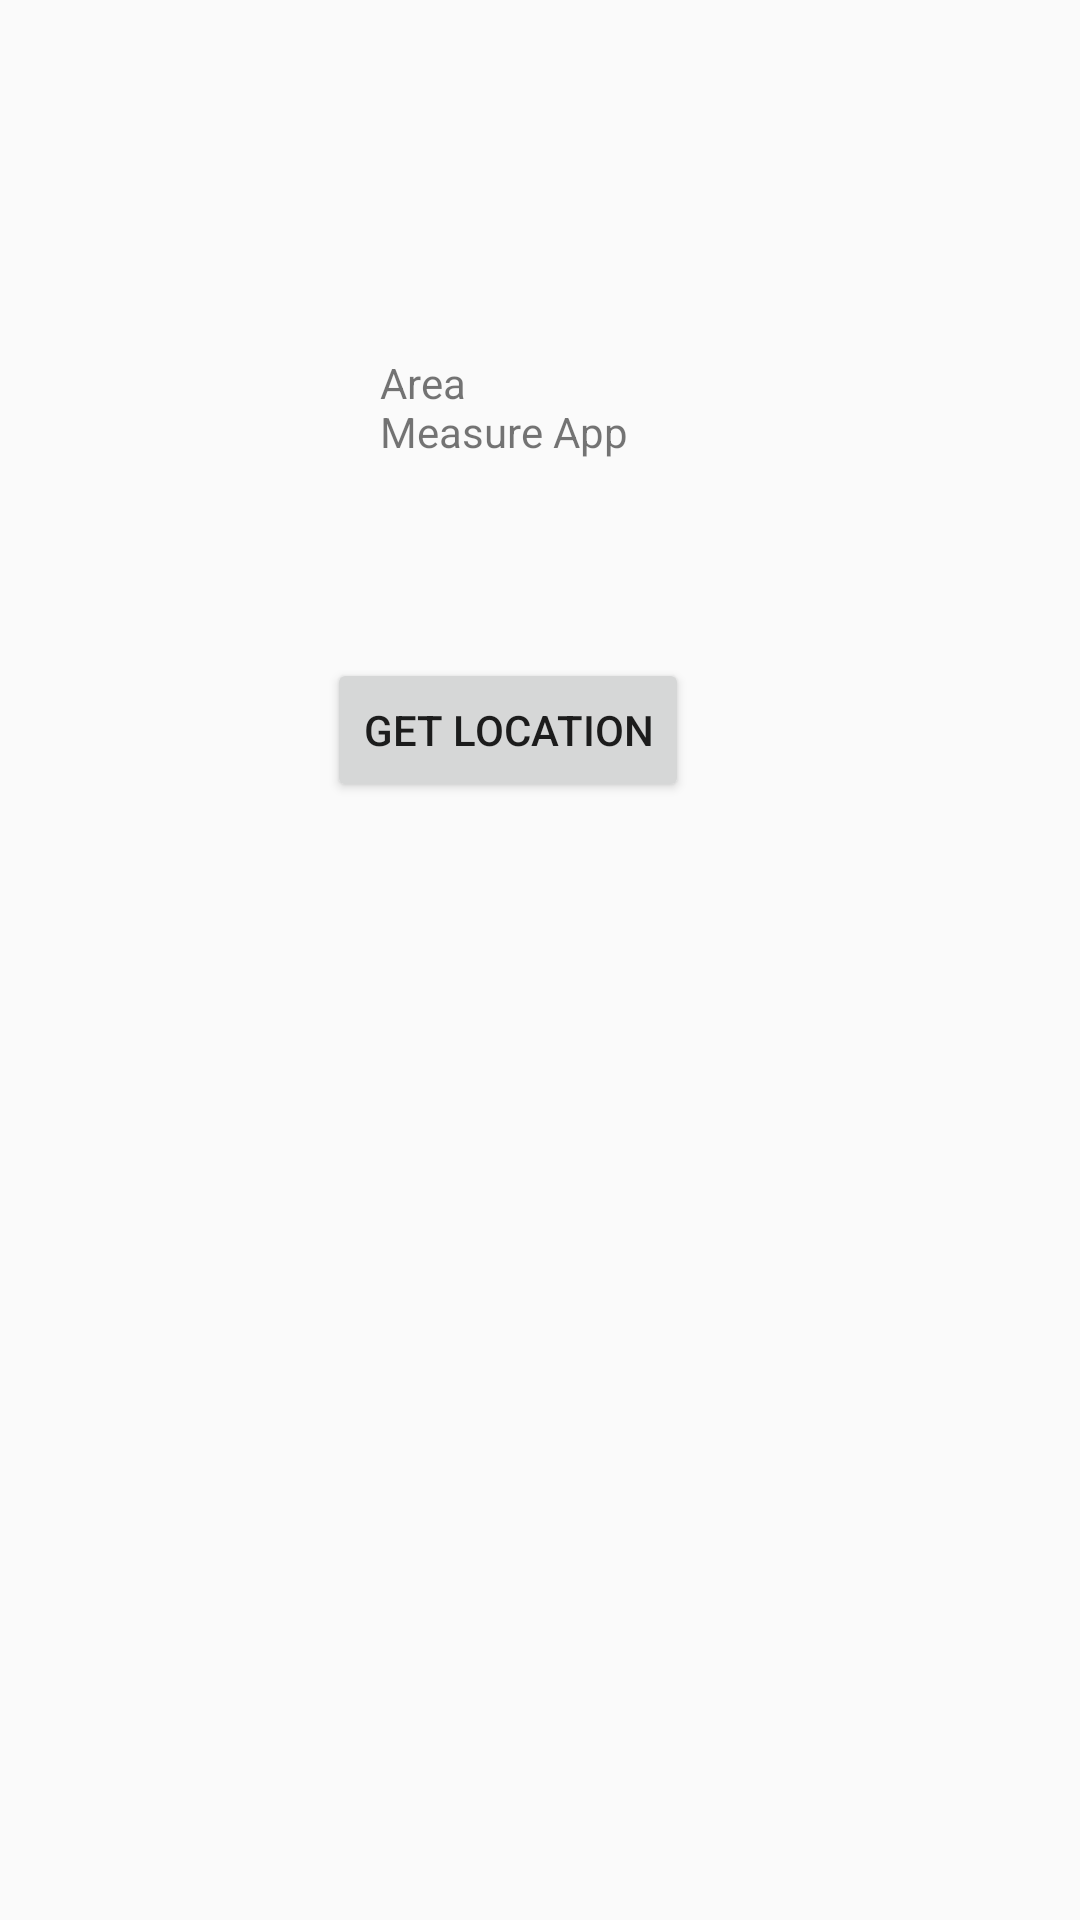

This screen was rendered from an Android layout file. Write that file and the resources it references.
<!-- AndroidManifest.xml: application theme AppTheme -->
<!-- res/layout/activity_main.xml -->
<?xml version="1.0" encoding="utf-8"?>
<androidx.constraintlayout.widget.ConstraintLayout xmlns:android="http://schemas.android.com/apk/res/android"
    xmlns:app="http://schemas.android.com/apk/res-auto"
    xmlns:tools="http://schemas.android.com/tools"
    android:layout_width="match_parent" android:layout_height="match_parent">

    <TextView
        android:id="@+id/textView"
        android:layout_width="85dp"
        android:layout_height="38dp"
        android:text="@string/my_app"
        app:layout_constraintBottom_toBottomOf="parent"
        app:layout_constraintEnd_toEndOf="parent"
        app:layout_constraintHorizontal_bias="0.46"
        app:layout_constraintStart_toStartOf="parent"
        app:layout_constraintTop_toTopOf="parent"
        app:layout_constraintVertical_bias="0.196" />

    <Button
        android:id="@+id/button"
        android:layout_width="wrap_content"
        android:layout_height="wrap_content"
        android:text="@string/get_location"
        app:layout_constraintBottom_toBottomOf="parent"
        app:layout_constraintEnd_toEndOf="parent"
        app:layout_constraintHorizontal_bias="0.455"
        app:layout_constraintStart_toStartOf="parent"
        app:layout_constraintTop_toBottomOf="@+id/textView"
        app:layout_constraintVertical_bias="0.145" />
</androidx.constraintlayout.widget.ConstraintLayout>
<!-- resources referenced by this layout -->
<resources>
  <string name="get_location">get location</string>
  <string name="my_app">Area Measure App</string>
  <style name="AppTheme" parent="Theme.AppCompat.Light.NoActionBar">
          
          <item name="colorPrimary">@color/colorPrimary</item>
          <item name="colorPrimaryDark">@color/colorPrimaryDark</item>
          <item name="colorAccent">@color/colorAccent</item>
      </style>
  <!-- not gathered from this repository: default colours our renderer supplied (Android Studio template values) -->
  <color name="colorPrimary">#FF6200EE</color>
  <color name="colorPrimaryDark">#FF3700B3</color>
  <color name="colorAccent">#FF03DAC5</color>
</resources>
